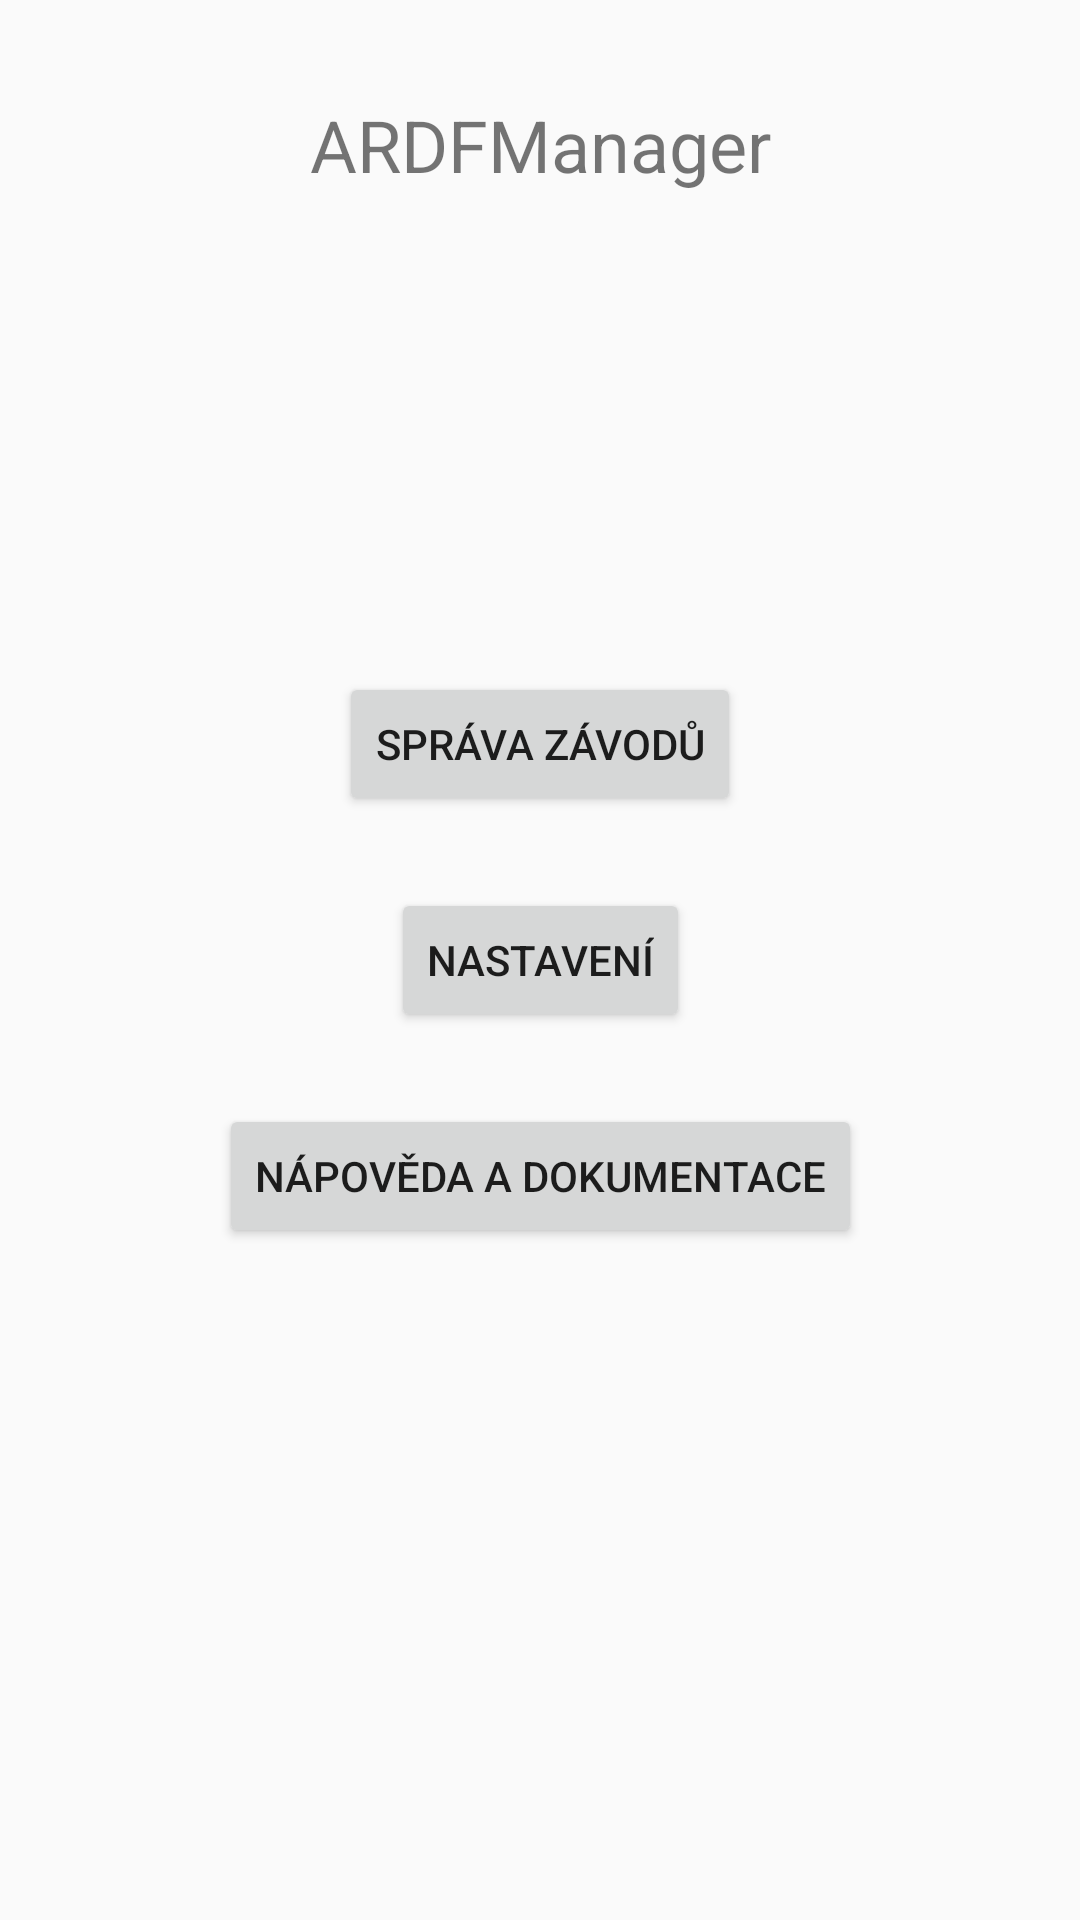

Android layout source for this screen:
<!-- AndroidManifest.xml: application theme AppTheme -->
<!-- res/layout/activity_main_menu.xml -->
<?xml version="1.0" encoding="utf-8"?>
<androidx.constraintlayout.widget.ConstraintLayout xmlns:android="http://schemas.android.com/apk/res/android"
    xmlns:app="http://schemas.android.com/apk/res-auto"
    xmlns:tools="http://schemas.android.com/tools"
    android:layout_width="match_parent"
    android:layout_height="match_parent"
    tools:context=".MainMenuActivity">

    <TextView
        android:id="@+id/textView"
        android:layout_width="wrap_content"
        android:layout_height="wrap_content"
        android:layout_marginTop="32dp"
        android:text="@string/app_name"
        android:textSize="24sp"
        app:layout_constraintEnd_toEndOf="parent"
        app:layout_constraintStart_toStartOf="parent"
        app:layout_constraintTop_toTopOf="parent" />

    <Button
        android:id="@+id/eventsBtn"
        android:layout_width="wrap_content"
        android:layout_height="wrap_content"
        android:layout_marginBottom="24dp"
        android:text="@string/events"
        app:layout_constraintBottom_toTopOf="@+id/settingsBtn"
        app:layout_constraintEnd_toEndOf="parent"
        app:layout_constraintStart_toStartOf="parent" />

    <Button
        android:id="@+id/settingsBtn"
        android:layout_width="wrap_content"
        android:layout_height="wrap_content"
        android:text="@string/global_settings"
        app:layout_constraintBottom_toBottomOf="parent"
        app:layout_constraintEnd_toEndOf="parent"
        app:layout_constraintStart_toStartOf="parent"
        app:layout_constraintTop_toTopOf="parent" />

    <Button
        android:id="@+id/helpBtn"
        android:layout_width="wrap_content"
        android:layout_height="wrap_content"
        android:layout_marginTop="24dp"
        android:text="@string/help"
        app:layout_constraintEnd_toEndOf="parent"
        app:layout_constraintStart_toStartOf="parent"
        app:layout_constraintTop_toBottomOf="@+id/settingsBtn" />
</androidx.constraintlayout.widget.ConstraintLayout>
<!-- resources referenced by this layout -->
<resources>
  <string name="app_name" translatable="false">ARDFManager</string>
  <string name="events">Správa závodů</string>
  <string name="global_settings">Nastavení</string>
  <string name="help">Nápověda a dokumentace</string>
  <style name="AppTheme" parent="Theme.AppCompat.Light.NoActionBar">
          
          <item name="colorPrimary">@color/colorPrimary</item>
          <item name="colorPrimaryDark">@color/colorPrimaryDark</item>
          <item name="colorAccent">@color/colorAccent</item>
          <item name="windowActionBar">false</item>
          <item name="android:actionMenuTextColor">@color/colorWhite</item>
      </style>
  <color name="colorPrimary">#6200EE</color>
  <color name="colorPrimaryDark">#3700B3</color>
  <color name="colorAccent">#03DAC5</color>
  <color name="colorWhite">#FFFFFF</color>
</resources>
